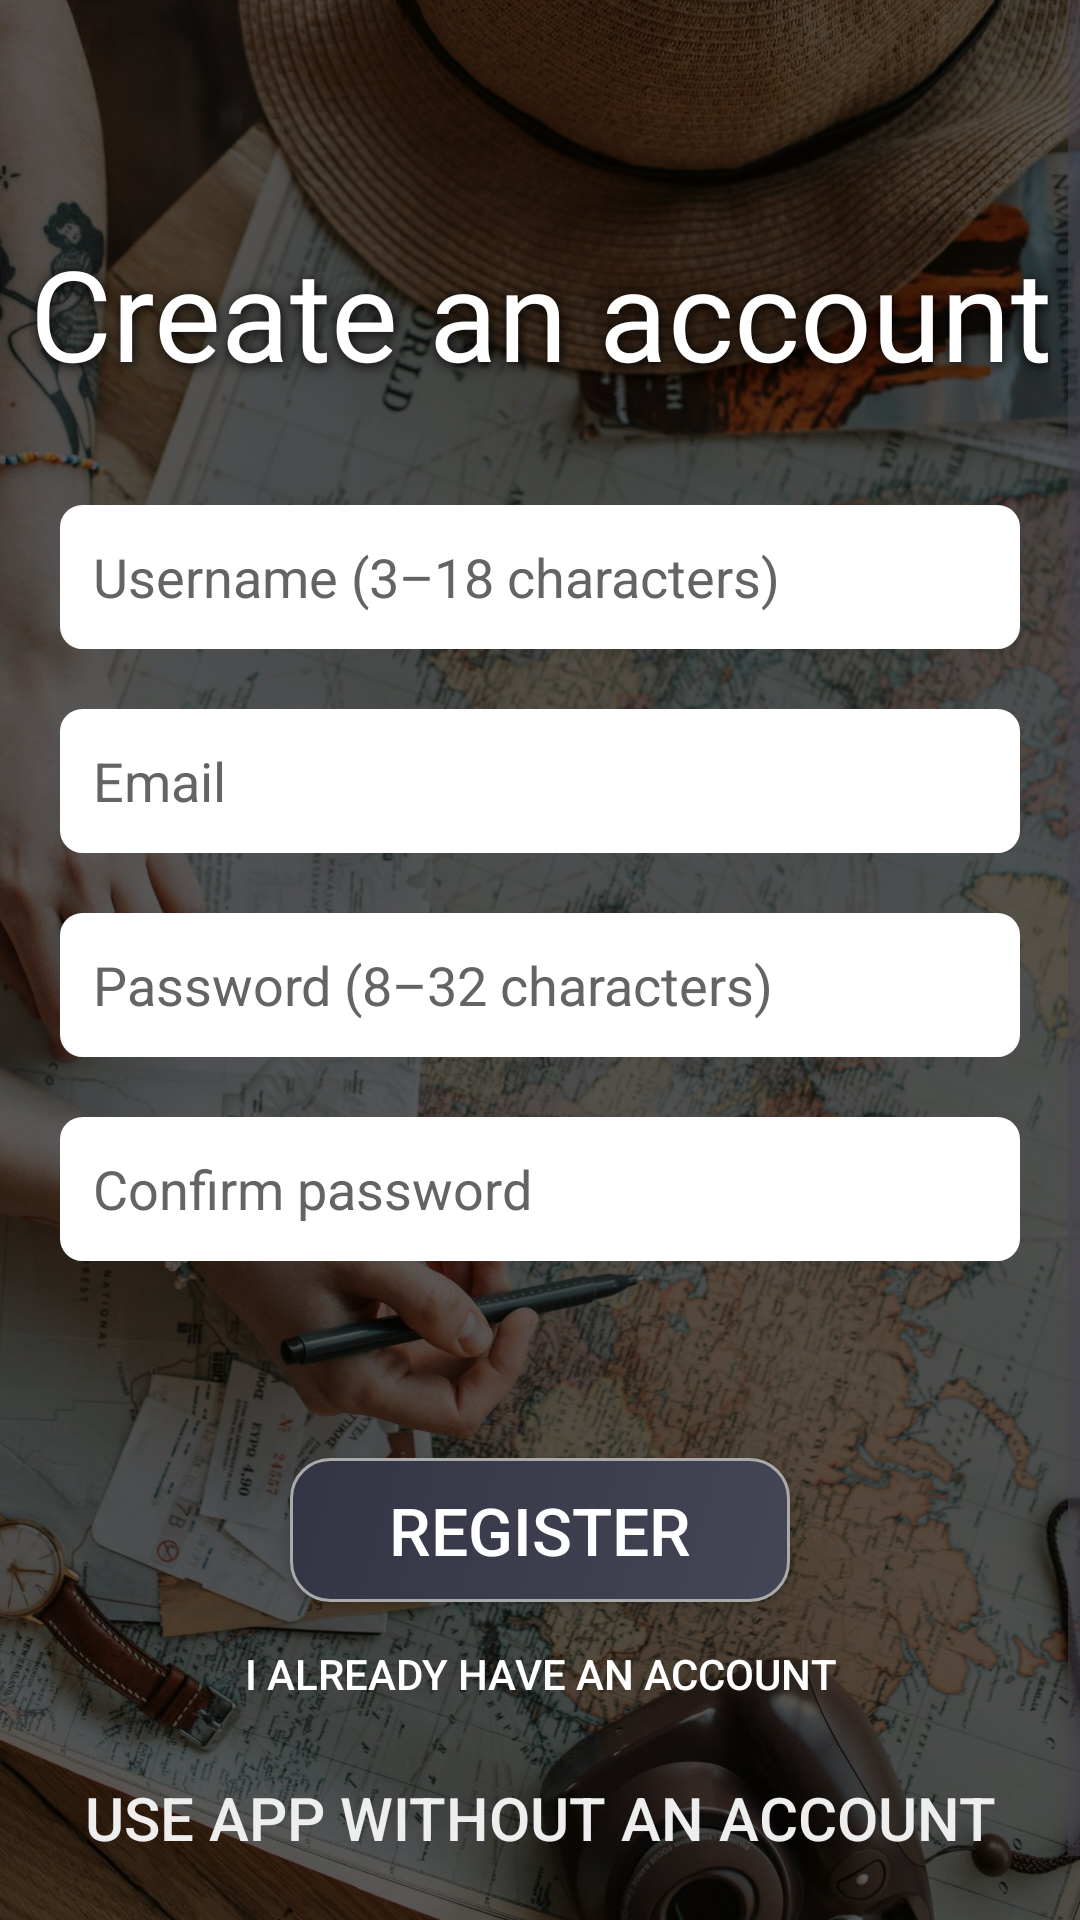

The Android layout XML behind this screen, and the referenced resources:
<!-- AndroidManifest.xml: application theme Theme.Sightseek -->
<!-- res/layout/activity_register.xml -->
<?xml version="1.0" encoding="utf-8"?>
<ScrollView xmlns:android="http://schemas.android.com/apk/res/android"
    xmlns:app="http://schemas.android.com/apk/res-auto"
    xmlns:tools="http://schemas.android.com/tools"
    android:layout_width="match_parent"
    android:layout_height="match_parent"
    android:background="@color/black"
    android:fillViewport="true"
    tools:context=".activity.RegisterActivity">

    <androidx.constraintlayout.widget.ConstraintLayout
        android:id="@+id/main"
        android:layout_width="match_parent"
        android:layout_height="wrap_content"
        android:background="@color/black">

        <ImageView
            android:layout_width="match_parent"
            android:layout_height="0dp"
            android:alpha="0.4"
            android:contentDescription="@string/banner_imgdesc"
            android:scaleType="centerCrop"
            android:src="@drawable/register_bg"
            app:layout_constraintBottom_toBottomOf="parent"
            app:layout_constraintEnd_toEndOf="parent"
            app:layout_constraintHorizontal_bias="0.0"
            app:layout_constraintStart_toStartOf="parent"
            app:layout_constraintTop_toTopOf="parent"
            app:layout_constraintVertical_bias="1.0" />

        <Button
            android:id="@+id/register_loginbtn"
            android:layout_width="wrap_content"
            android:layout_height="wrap_content"
            android:background="@color/transparent"
            android:text="@string/register_alreadyhaveaccount"
            android:textColor="@color/white"
            app:layout_constraintEnd_toEndOf="parent"
            app:layout_constraintStart_toStartOf="parent"
            app:layout_constraintTop_toBottomOf="@+id/register_registerbtn"/>

        <Button
            android:id="@+id/register_backbtn"
            android:layout_width="wrap_content"
            android:layout_height="wrap_content"
            android:layout_marginBottom="32dp"
            android:background="@color/transparent"
            android:text="@string/banner_useoffline"
            android:textColor="@color/light_gray"
            android:textSize="20sp"
            app:layout_constraintBottom_toBottomOf="parent"
            app:layout_constraintEnd_toEndOf="parent"
            app:layout_constraintStart_toStartOf="parent"
            app:layout_constraintTop_toBottomOf="@+id/register_loginbtn"
            app:layout_constraintVertical_bias="0.529" />

        <TextView
            android:id="@+id/register_registerntv"
            android:layout_width="wrap_content"
            android:layout_height="wrap_content"
            android:layout_marginTop="76dp"
            android:shadowColor="@color/black"
            android:shadowDx="1.0"
            android:shadowDy="2.0"
            android:shadowRadius="11"
            android:text="@string/register_createaccount"
            android:textAlignment="center"
            android:textColor="@color/white"
            android:textSize="42sp"
            android:gravity="center"
            app:layout_constraintEnd_toEndOf="parent"
            app:layout_constraintStart_toStartOf="parent"
            app:layout_constraintTop_toTopOf="parent" />

        <EditText
            android:id="@+id/register_edittext_username"
            android:layout_width="320dp"
            android:layout_height="48dp"
            android:layout_marginHorizontal="40dp"
            android:layout_marginTop="36dp"
            android:autofillHints="username"
            android:background="@drawable/edittext_wbg"
            android:backgroundTint="@color/white"
            android:ems="10"
            android:hint="@string/register_username"
            android:inputType="text"
            android:maxLength="18"
            android:padding="11dp"
            android:textColor="@color/black"
            android:textColorHint="@color/hint"
            app:layout_constraintEnd_toEndOf="parent"
            app:layout_constraintHorizontal_bias="0.5"
            app:layout_constraintStart_toStartOf="parent"
            app:layout_constraintTop_toBottomOf="@+id/register_registerntv" />

        <EditText
            android:id="@+id/register_edittext_email"
            android:layout_width="320dp"
            android:layout_height="48dp"
            android:layout_marginHorizontal="40dp"
            android:layout_marginTop="20dp"
            android:autofillHints="emailAddress"
            android:background="@drawable/edittext_wbg"
            android:backgroundTint="@color/white"
            android:ems="10"
            android:hint="@string/login_email"
            android:inputType="textEmailAddress"
            android:maxLength="254"
            android:padding="11dp"
            android:textColor="@color/black"
            android:textColorHint="@color/hint"
            app:layout_constraintEnd_toEndOf="parent"
            app:layout_constraintHorizontal_bias="0.5"
            app:layout_constraintStart_toStartOf="parent"
            app:layout_constraintTop_toBottomOf="@+id/register_edittext_username" />

        <EditText
            android:id="@+id/register_edittext_pw1"
            android:layout_width="320dp"
            android:layout_height="48dp"
            android:layout_marginHorizontal="40dp"
            android:layout_marginTop="20dp"
            android:autofillHints="password"
            android:background="@drawable/edittext_wbg"
            android:backgroundTint="@color/white"
            android:ems="10"
            android:hint="@string/register_password1"
            android:inputType="textPassword"
            android:maxLength="32"
            android:padding="11dp"
            android:textColor="@color/black"
            android:textColorHint="@color/hint"
            app:layout_constraintEnd_toEndOf="parent"
            app:layout_constraintHorizontal_bias="0.5"
            app:layout_constraintStart_toStartOf="parent"
            app:layout_constraintTop_toBottomOf="@+id/register_edittext_email" />

        <EditText
            android:id="@+id/register_edittext_pw2"
            android:layout_width="320dp"
            android:layout_height="48dp"
            android:layout_marginHorizontal="40dp"
            android:layout_marginTop="20dp"
            android:autofillHints="password"
            android:background="@drawable/edittext_wbg"
            android:backgroundTint="@color/white"
            android:ems="10"
            android:hint="@string/register_password2"
            android:inputType="textPassword"
            android:maxLength="32"
            android:padding="11dp"
            android:textColor="@color/black"
            android:textColorHint="@color/hint"
            app:layout_constraintEnd_toEndOf="parent"
            app:layout_constraintHorizontal_bias="0.5"
            app:layout_constraintStart_toStartOf="parent"
            app:layout_constraintTop_toBottomOf="@+id/register_edittext_pw1"/>

        <TextView
            android:id="@+id/register_error"
            android:layout_width="wrap_content"
            android:layout_height="wrap_content"
            android:layout_marginTop="20dp"
            android:textAlignment="center"
            android:textColor="@color/red"
            android:textSize="16sp"
            app:layout_constraintEnd_toEndOf="parent"
            app:layout_constraintHorizontal_bias="0.5"
            app:layout_constraintStart_toStartOf="parent"
            app:layout_constraintTop_toBottomOf="@+id/register_edittext_pw2"/>

        <Button
            android:id="@+id/register_registerbtn"
            android:layout_width="wrap_content"
            android:layout_height="wrap_content"
            android:layout_marginTop="24dp"
            android:background="@drawable/register_gradient"
            android:paddingHorizontal="33dp"
            android:paddingVertical="1dp"
            android:text="@string/register_register"
            android:textColor="@color/white"
            android:textSize="22sp"
            app:backgroundTint="@null"
            app:layout_constraintEnd_toEndOf="parent"
            app:layout_constraintHorizontal_bias="0.5"
            app:layout_constraintStart_toStartOf="parent"
            app:layout_constraintTop_toBottomOf="@+id/register_error"/>
    </androidx.constraintlayout.widget.ConstraintLayout>
</ScrollView>
<!-- resources referenced by this layout -->
<resources>
  <color name="black">#FF000000</color>
  <color name="hint">#FF646464</color>
  <color name="light_gray">#FFEEEEEE</color>
  <color name="red">#FFFF0000</color>
  <color name="transparent">#00000000</color>
  <color name="white">#FFFFFFFF</color>
  <!-- drawable edittext_wbg (drawable) -->
  <?xml version="1.0" encoding="utf-8"?>
  <shape xmlns:android="http://schemas.android.com/apk/res/android"
      android:shape="rectangle">
      <solid android:color="@android:color/white"/>
      <stroke
          android:width="1dp"
          android:color="@color/dark_gray"/>
      <corners android:radius="7dp"/>
      <padding
          android:left="8dp"
          android:top="8dp"
          android:right="8dp"
          android:bottom="8dp"/>
  </shape>
  <!-- drawable register_bg: jpeg bitmap (drawable, 594016 bytes) -->
  <!-- drawable register_gradient (drawable) -->
  <?xml version="1.0" encoding="utf-8"?>
  <shape xmlns:android="http://schemas.android.com/apk/res/android"
      android:shape="rectangle">
      <gradient
          android:startColor="#FF444555"
          android:endColor="#FF333444"
          android:angle="135"/>
      <corners android:radius="13dp"/>
      <stroke
          android:width="1dp"
          android:color="#FFAAAAAA"/>
  </shape>
  <string name="banner_imgdesc">This image features a map with a cup of coffee on top and various other travel-related items.</string>
  <string name="banner_useoffline">Use app without an account</string>
  <string name="login_email">Email</string>
  <string name="register_alreadyhaveaccount">I already have an account</string>
  <string name="register_createaccount">Create an account</string>
  <string name="register_password1">Password (8–32 characters)</string>
  <string name="register_password2">Confirm password</string>
  <string name="register_register">Register</string>
  <string name="register_username">Username (3–18 characters)</string>
  <style name="Theme.Sightseek" parent="Base.Theme.Sightseek" />
  <color name="dark_gray">#FF444444</color>
  <style name="Base.Theme.Sightseek" parent="Theme.Material3.DayNight.NoActionBar">
          <item name="android:editTextColor">@color/black</item>
          <item name="android:textColorHint">@color/hint</item>
      </style>
</resources>
